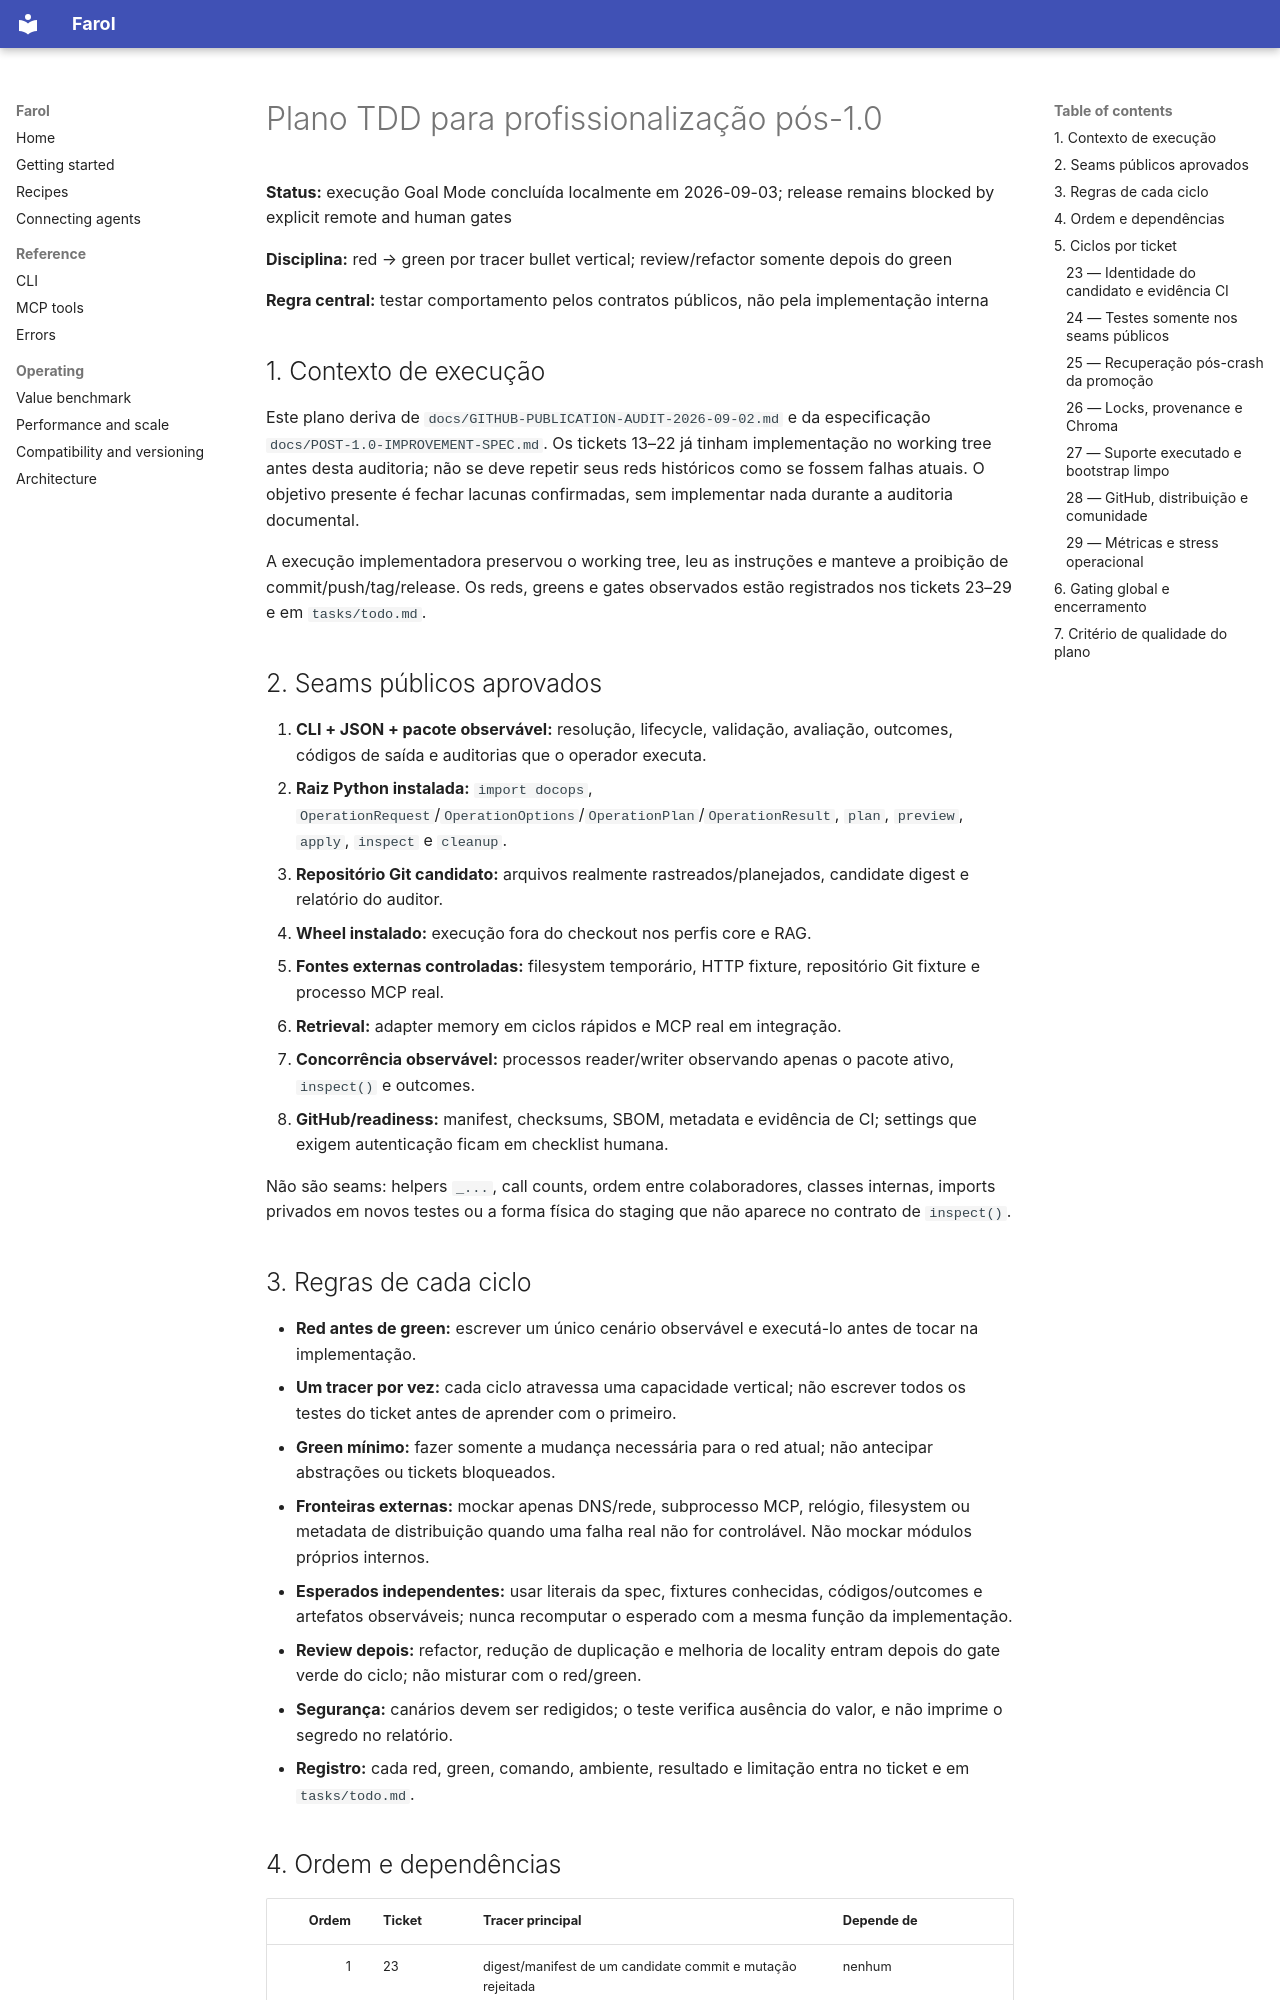

repository: VIDORETTO/farol-rag-skill-docs · page: POST-1.0-TDD-PLAN/index.html · generator: mkdocs

# Plano TDD para profissionalização pós-1.0

**Status:** execução Goal Mode concluída localmente em 2026-09-03; release
remains blocked by explicit remote and human gates

**Disciplina:** red → green por tracer bullet vertical; review/refactor somente
depois do green

**Regra central:** testar comportamento pelos contratos públicos, não pela
implementação interna

## 1. Contexto de execução

Este plano deriva de `docs/GITHUB-PUBLICATION-AUDIT-2026-09-02.md` e da
especificação `docs/POST-1.0-IMPROVEMENT-SPEC.md`. Os tickets 13–22 já tinham
implementação no working tree antes desta auditoria; não se deve repetir seus
reds históricos como se fossem falhas atuais. O objetivo presente é fechar
lacunas confirmadas, sem implementar nada durante a auditoria documental.

A execução implementadora preservou o working tree, leu as instruções e manteve
a proibição de commit/push/tag/release. Os reds, greens e gates observados
estão registrados nos tickets 23–29 e em `tasks/todo.md`.

## 2. Seams públicos aprovados

1. **CLI + JSON + pacote observável:** resolução, lifecycle, validação,
   avaliação, outcomes, códigos de saída e auditorias que o operador executa.
2. **Raiz Python instalada:** `import docops`,
   `OperationRequest`/`OperationOptions`/`OperationPlan`/`OperationResult`,
   `plan`, `preview`, `apply`, `inspect` e `cleanup`.
3. **Repositório Git candidato:** arquivos realmente rastreados/planejados,
   candidate digest e relatório do auditor.
4. **Wheel instalado:** execução fora do checkout nos perfis core e RAG.
5. **Fontes externas controladas:** filesystem temporário, HTTP fixture,
   repositório Git fixture e processo MCP real.
6. **Retrieval:** adapter memory em ciclos rápidos e MCP real em integração.
7. **Concorrência observável:** processos reader/writer observando apenas o
   pacote ativo, `inspect()` e outcomes.
8. **GitHub/readiness:** manifest, checksums, SBOM, metadata e evidência de CI;
   settings que exigem autenticação ficam em checklist humana.

Não são seams: helpers `_...`, call counts, ordem entre colaboradores, classes
internas, imports privados em novos testes ou a forma física do staging que
não aparece no contrato de `inspect()`.

## 3. Regras de cada ciclo

- **Red antes de green:** escrever um único cenário observável e executá-lo
  antes de tocar na implementação.
- **Um tracer por vez:** cada ciclo atravessa uma capacidade vertical; não
  escrever todos os testes do ticket antes de aprender com o primeiro.
- **Green mínimo:** fazer somente a mudança necessária para o red atual; não
  antecipar abstrações ou tickets bloqueados.
- **Fronteiras externas:** mockar apenas DNS/rede, subprocesso MCP, relógio,
  filesystem ou metadata de distribuição quando uma falha real não for
  controlável. Não mockar módulos próprios internos.
- **Esperados independentes:** usar literais da spec, fixtures conhecidas,
  códigos/outcomes e artefatos observáveis; nunca recomputar o esperado com a
  mesma função da implementação.
- **Review depois:** refactor, redução de duplicação e melhoria de locality
  entram depois do gate verde do ciclo; não misturar com o red/green.
- **Segurança:** canários devem ser redigidos; o teste verifica ausência do
  valor, e não imprime o segredo no relatório.
- **Registro:** cada red, green, comando, ambiente, resultado e limitação entra
  no ticket e em `tasks/todo.md`.
